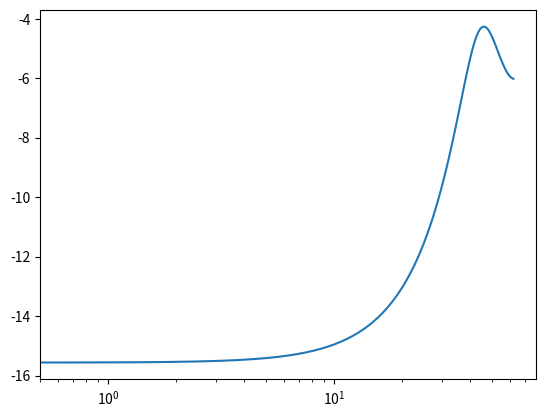
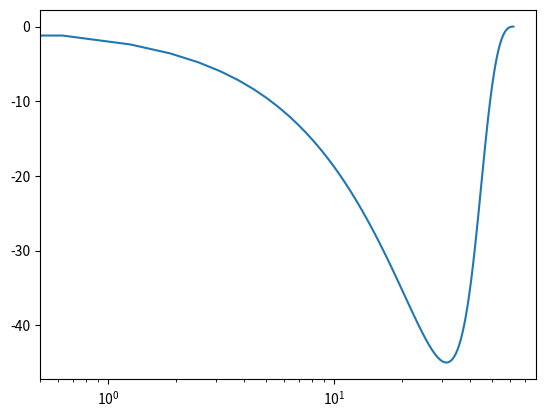

These charts were generated, in order, by the following Python code:
from scipy import signal
import matplotlib.pyplot as plt

# Construct the transfer function :math:`H(z) = \frac{1}{z^2 + 2z + 3}` with
# a sampling time of 0.05 seconds:

sys = signal.TransferFunction([1], [1, 2, 3], dt=0.05)

# Equivalent: sys.bode()

w, mag, phase = signal.dbode(sys)

plt.figure()
plt.semilogx(w, mag)    # Bode magnitude plot
plt.figure()
plt.semilogx(w, phase)  # Bode phase plot
plt.show()
